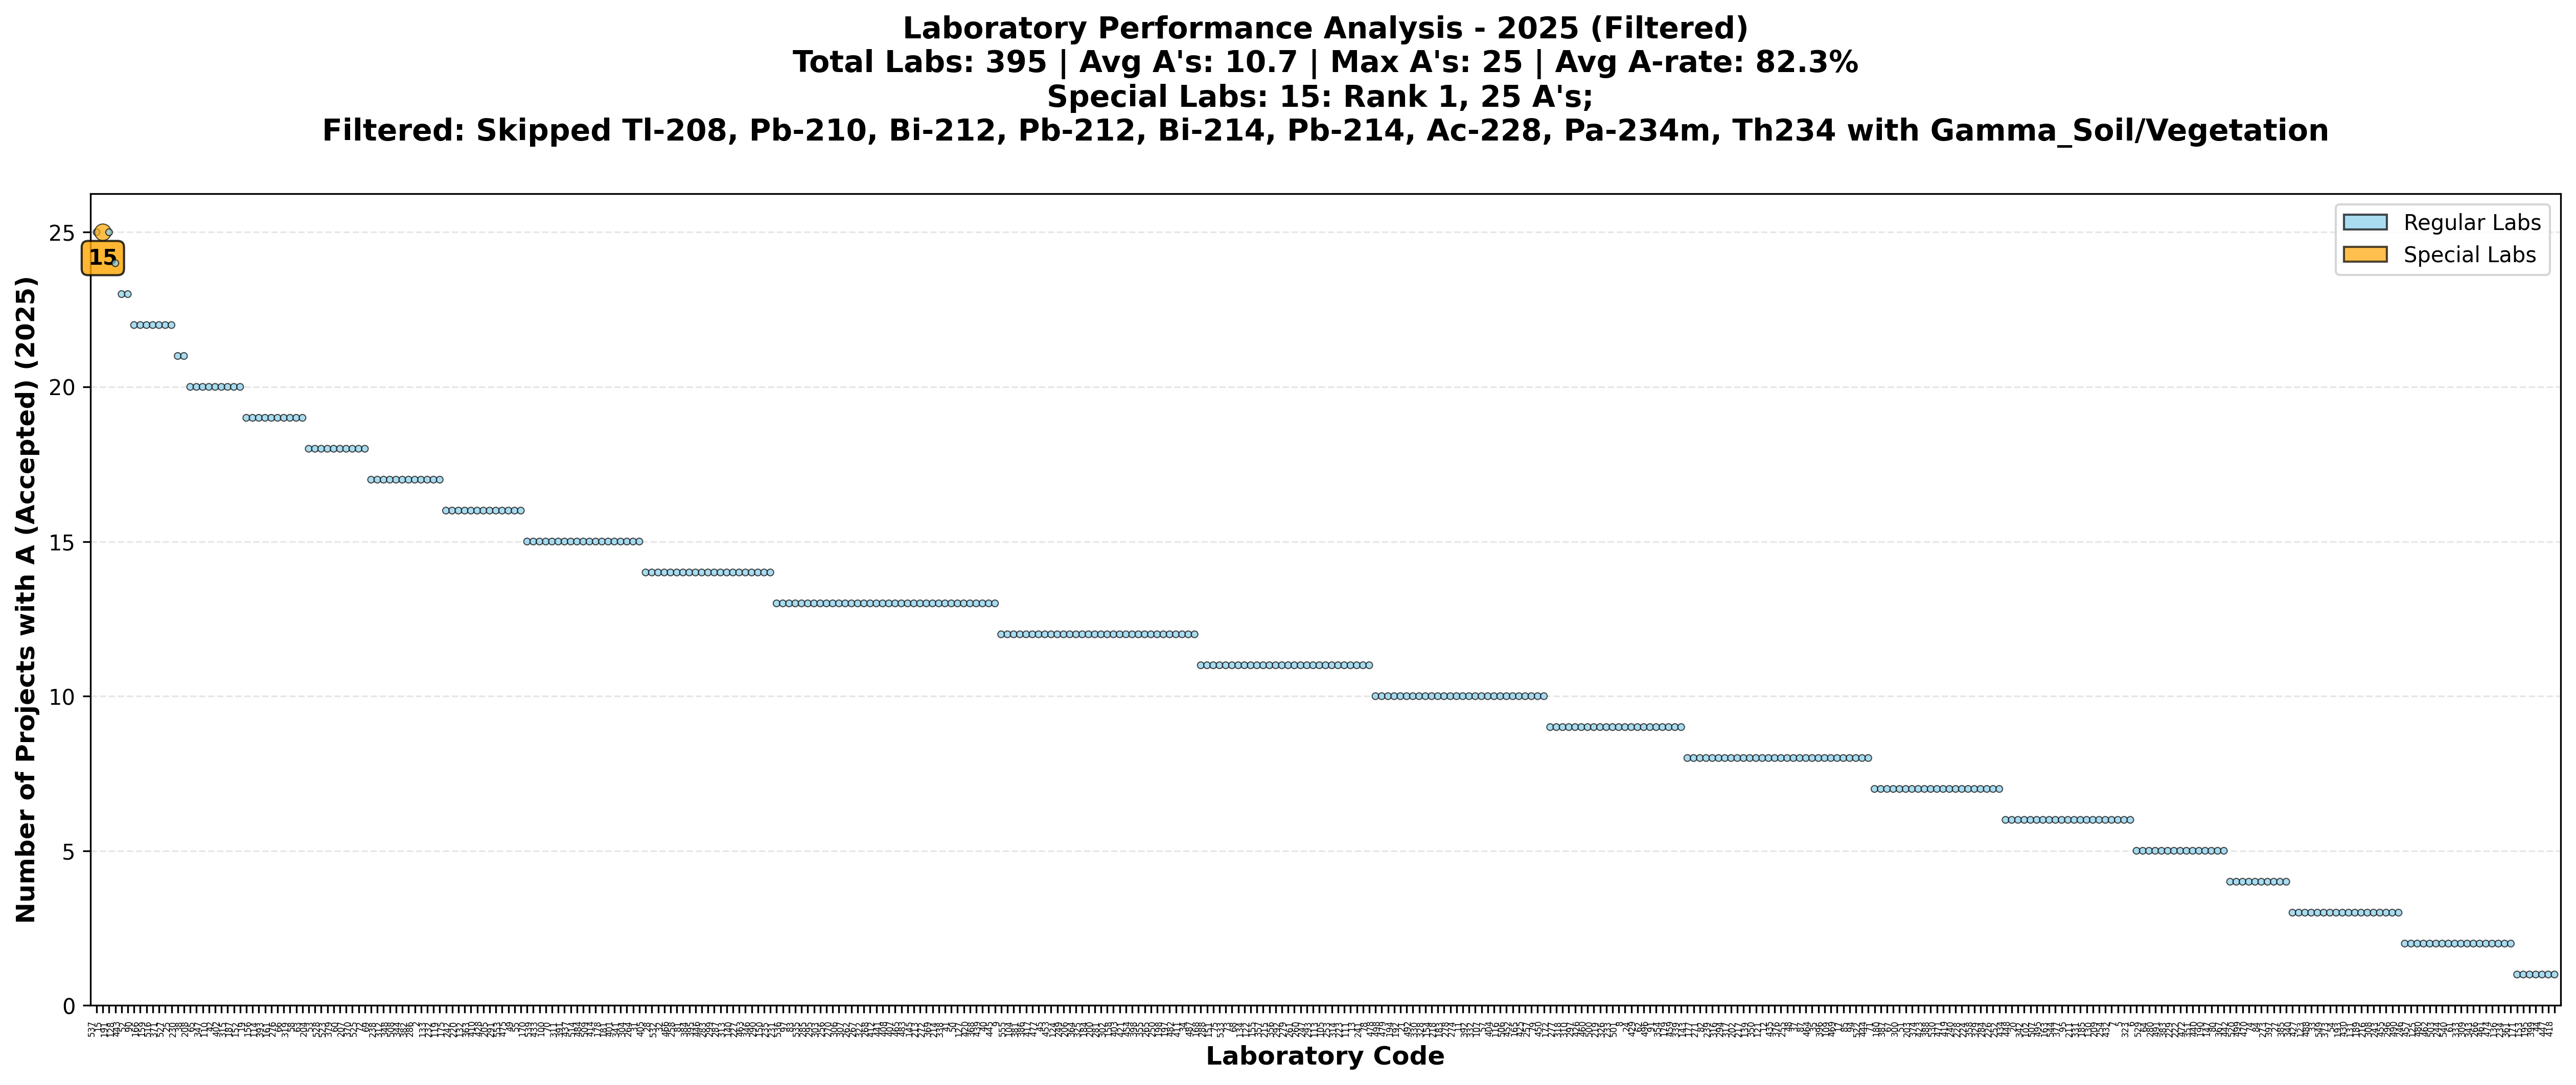

The table this chart was drawn from, first rows:
labcode, a_count_2025, total_count_2025, a_rate_2025, rank_2025, is_special, special_type, x, color, size
537, 25, 25, 100.0, 1, False, normal, 0, skyblue, 10
15, 25, 26, 96.15, 1, True, year_special, 1, orange, 60
191, 25, 26, 96.15, 1, False, normal, 2, skyblue, 10
128, 24, 26, 92.31, 4, False, normal, 3, skyblue, 10
443, 23, 24, 95.83, 5, False, normal, 4, skyblue, 10
52, 23, 28, 82.14, 5, False, normal, 5, skyblue, 10
90, 22, 22, 100.0, 7, False, normal, 6, skyblue, 10
166, 22, 23, 95.65, 7, False, normal, 7, skyblue, 10
159, 22, 26, 84.62, 7, False, normal, 8, skyblue, 10
516, 22, 22, 100.0, 7, False, normal, 9, skyblue, 10
371, 22, 23, 95.65, 7, False, normal, 10, skyblue, 10
527, 22, 22, 100.0, 7, False, normal, 11, skyblue, 10
25, 22, 22, 100.0, 7, False, normal, 12, skyblue, 10
230, 21, 22, 95.45, 14, False, normal, 13, skyblue, 10
38, 21, 25, 84.0, 14, False, normal, 14, skyblue, 10
208, 20, 20, 100.0, 16, False, normal, 15, skyblue, 10
65, 20, 21, 95.24, 16, False, normal, 16, skyblue, 10
347, 20, 22, 90.91, 16, False, normal, 17, skyblue, 10
110, 20, 21, 95.24, 16, False, normal, 18, skyblue, 10
42, 20, 20, 100.0, 16, False, normal, 19, skyblue, 10
402, 20, 21, 95.24, 16, False, normal, 20, skyblue, 10
315, 20, 23, 86.96, 16, False, normal, 21, skyblue, 10
187, 20, 21, 95.24, 16, False, normal, 22, skyblue, 10
152, 20, 22, 90.91, 16, False, normal, 23, skyblue, 10
19, 19, 24, 79.17, 25, False, normal, 24, skyblue, 10
156, 19, 21, 90.48, 25, False, normal, 25, skyblue, 10
114, 19, 20, 95.0, 25, False, normal, 26, skyblue, 10
393, 19, 22, 86.36, 25, False, normal, 27, skyblue, 10
161, 19, 19, 100.0, 25, False, normal, 28, skyblue, 10
276, 19, 23, 82.61, 25, False, normal, 29, skyblue, 10
66, 19, 19, 100.0, 25, False, normal, 30, skyblue, 10
319, 19, 22, 86.36, 25, False, normal, 31, skyblue, 10
58, 19, 24, 79.17, 25, False, normal, 32, skyblue, 10
63, 19, 21, 90.48, 25, False, normal, 33, skyblue, 10
204, 18, 22, 81.82, 35, False, normal, 34, skyblue, 10
53, 18, 20, 90.0, 35, False, normal, 35, skyblue, 10
528, 18, 20, 90.0, 35, False, normal, 36, skyblue, 10
523, 18, 20, 90.0, 35, False, normal, 37, skyblue, 10
379, 18, 20, 90.0, 35, False, normal, 38, skyblue, 10
60, 18, 18, 100.0, 35, False, normal, 39, skyblue, 10
207, 18, 21, 85.71, 35, False, normal, 40, skyblue, 10
370, 18, 18, 100.0, 35, False, normal, 41, skyblue, 10
525, 18, 19, 94.74, 35, False, normal, 42, skyblue, 10
72, 18, 19, 94.74, 35, False, normal, 43, skyblue, 10
69, 17, 19, 89.47, 45, False, normal, 44, skyblue, 10
238, 17, 17, 100.0, 45, False, normal, 45, skyblue, 10
312, 17, 19, 89.47, 45, False, normal, 46, skyblue, 10
348, 17, 20, 85.0, 45, False, normal, 47, skyblue, 10
508, 17, 19, 89.47, 45, False, normal, 48, skyblue, 10
344, 17, 20, 85.0, 45, False, normal, 49, skyblue, 10
382, 17, 18, 94.44, 45, False, normal, 50, skyblue, 10
286, 17, 19, 89.47, 45, False, normal, 51, skyblue, 10
2, 17, 17, 100.0, 45, False, normal, 52, skyblue, 10
133, 17, 23, 73.91, 45, False, normal, 53, skyblue, 10
232, 17, 21, 80.95, 45, False, normal, 54, skyblue, 10
119, 17, 20, 85.0, 45, False, normal, 55, skyblue, 10
175, 16, 20, 80.0, 57, False, normal, 56, skyblue, 10
242, 16, 16, 100.0, 57, False, normal, 57, skyblue, 10
220, 16, 18, 88.89, 57, False, normal, 58, skyblue, 10
132, 16, 17, 94.12, 57, False, normal, 59, skyblue, 10
... 335 more rows
